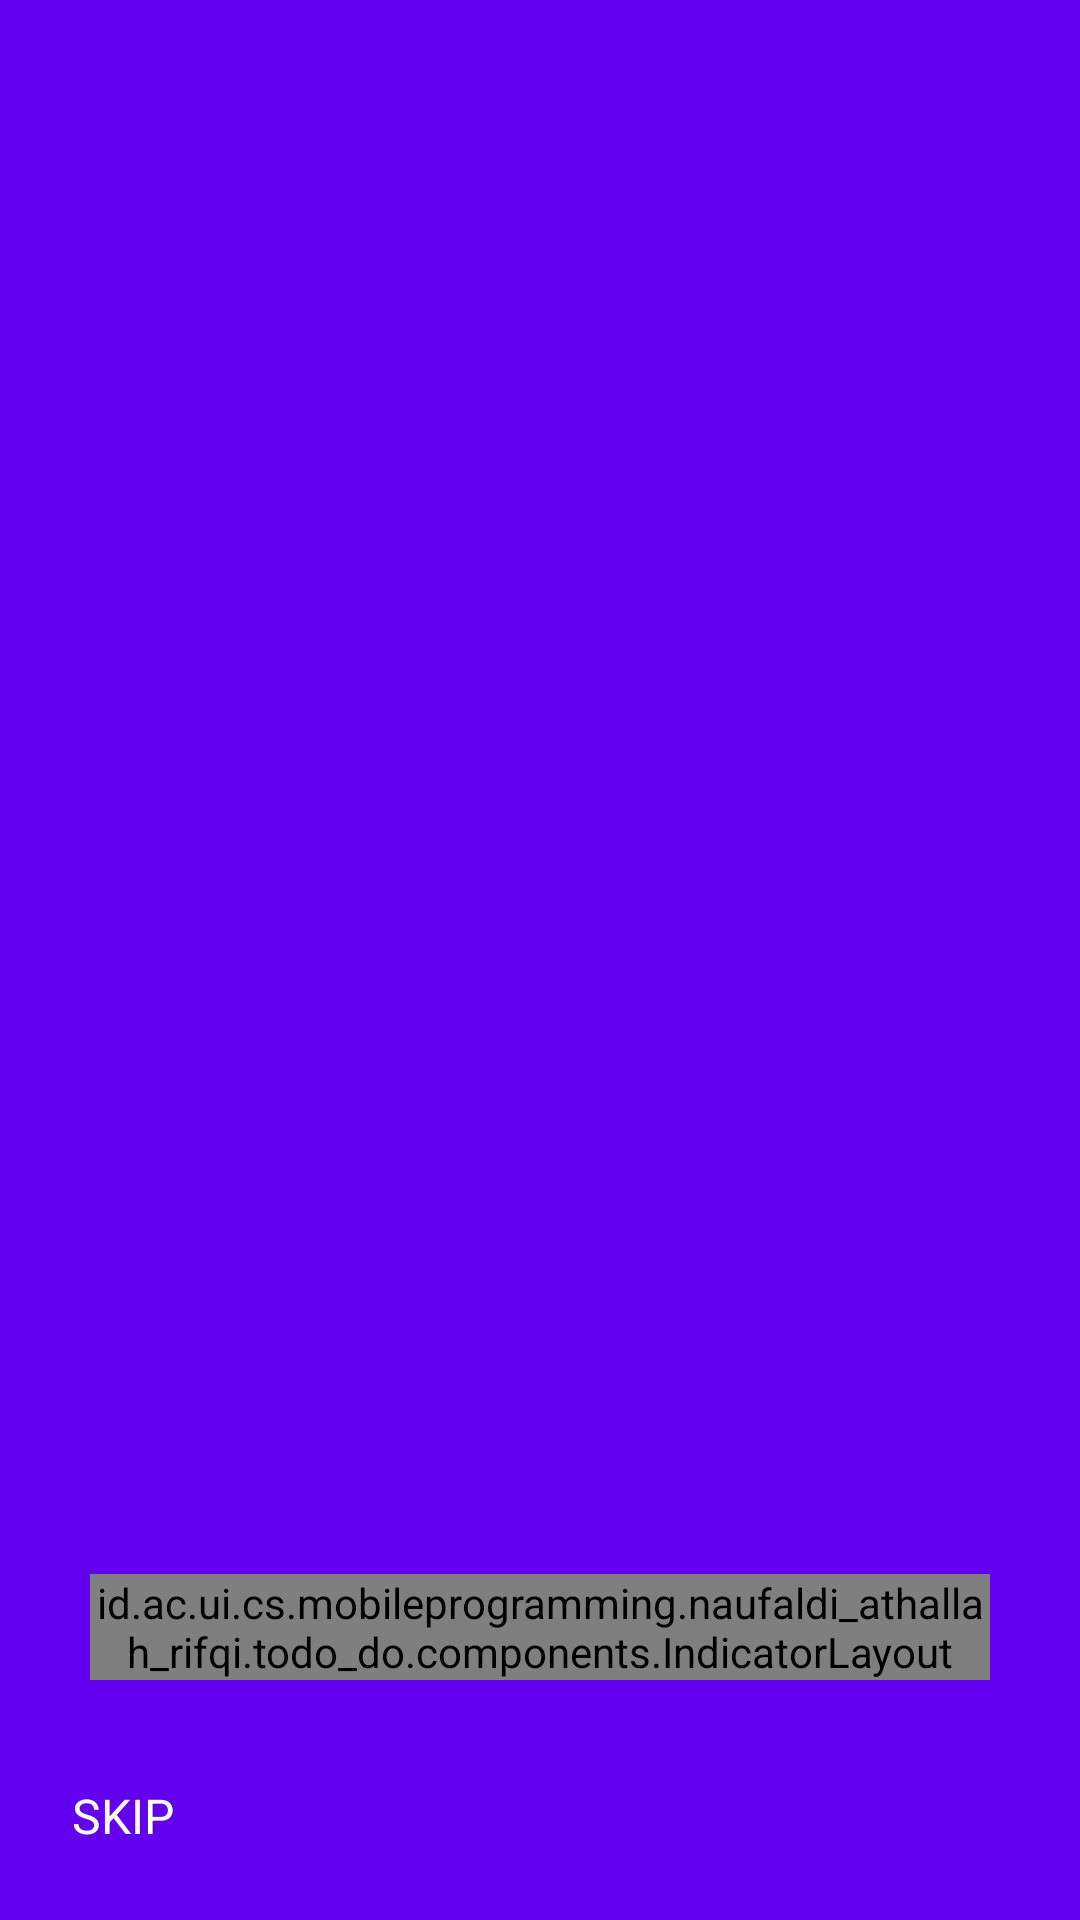

The Android layout XML behind this screen, and the referenced resources:
<!-- AndroidManifest.xml: application theme AppTheme -->
<!-- res/layout/activity_intro_slider.xml -->
<?xml version="1.0" encoding="utf-8"?>
<RelativeLayout xmlns:android="http://schemas.android.com/apk/res/android"
    xmlns:app="http://schemas.android.com/apk/res-auto"
    android:layout_width="match_parent"
    android:layout_height="match_parent"
    android:background="@color/colorPrimary">
    <androidx.viewpager2.widget.ViewPager2
        android:id="@+id/vpIntroSlider"
        android:layout_width="match_parent"
        android:layout_height="match_parent"
        />
    <id.ac.ui.cs.mobileprogramming.naufaldi_athallah_rifqi.todo_do.components.IndicatorLayout
        android:id="@+id/indicatorLayout"
        android:layout_width="match_parent"
        android:layout_height="wrap_content"
        android:orientation="horizontal"
        android:layout_alignParentBottom="true"
        android:layout_marginBottom="80dp"
        android:layout_marginStart="30dp"
        android:layout_marginEnd="30dp"
        android:gravity="center_horizontal"
        app:indicatorCount="3"
        />
    <TextView
        android:id="@+id/tvSkip"
        android:layout_width="wrap_content"
        android:layout_height="wrap_content"
        android:text="Skip"
        android:textAllCaps="true"
        android:textColor="@android:color/white"
        android:textSize="16sp"
        android:layout_alignParentBottom="true"
        android:layout_alignParentStart="true"
        android:padding="8dp"
        android:layout_margin="16dp"
        android:clickable="true"
        android:background="?selectableItemBackground"
        />
















    <TextView
        android:id="@+id/tvNext"
        android:layout_width="wrap_content"
        android:layout_height="wrap_content"
        android:layout_alignParentEnd="true"
        android:layout_alignParentBottom="true"
        android:layout_marginStart="16dp"
        android:layout_marginTop="16dp"
        android:layout_marginEnd="16dp"
        android:layout_marginBottom="16dp"
        android:background="?selectableItemBackground"
        android:clickable="true"
        android:padding="8dp"
        android:textAllCaps="true"
        android:textColor="@android:color/white"
        android:textSize="16sp" />
</RelativeLayout>
<!-- resources referenced by this layout -->
<resources>
  <style name="AppTheme" parent="Theme.MaterialComponents.Light.NoActionBar">
          
          <item name="colorPrimary">@color/colorPrimary</item>
          <item name="colorPrimaryDark">@color/colorPrimaryDark</item>
          <item name="colorAccent">@color/colorAccent</item>
          <item name="colorOnSecondary">@color/colorWhite</item>
          <item name="colorOnPrimary">@color/colorWhite</item>
          <item name="android:windowContentOverlay">@null</item>
      </style>
  <!-- not gathered from this repository: default colours our renderer supplied (Android Studio template values) -->
  <color name="colorPrimary">#FF6200EE</color>
  <color name="colorPrimaryDark">#FF3700B3</color>
  <color name="colorAccent">#FF03DAC5</color>
</resources>
